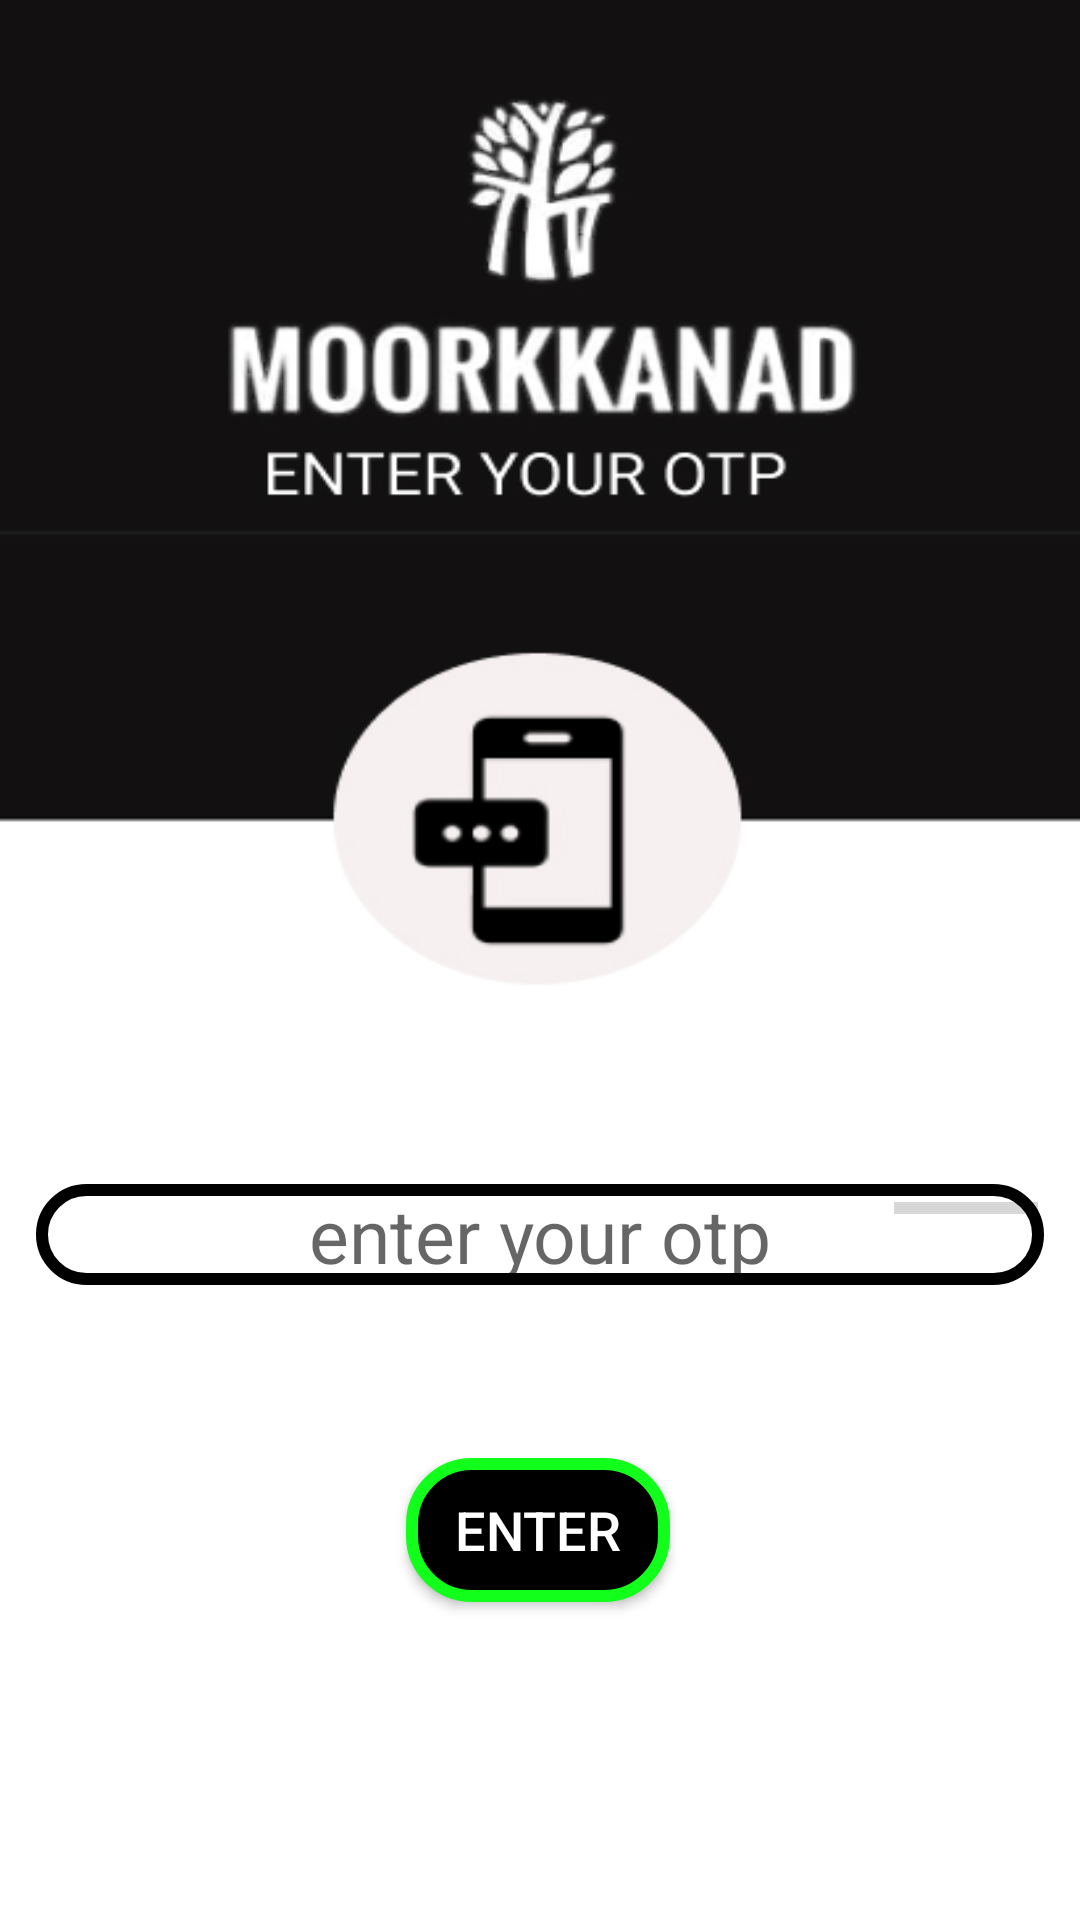

Write the Android layout XML for this screen, with the resource values it uses.
<!-- AndroidManifest.xml: application theme AppTheme -->
<!-- res/layout/activity_otp_page.xml -->
<?xml version="1.0" encoding="utf-8"?>
<androidx.constraintlayout.widget.ConstraintLayout xmlns:android="http://schemas.android.com/apk/res/android"
    xmlns:app="http://schemas.android.com/apk/res-auto"
    xmlns:tools="http://schemas.android.com/tools"
    android:layout_width="match_parent"
    android:layout_height="match_parent"
    tools:context=".otpPage"
    android:background="@drawable/otpback">

    <EditText
        android:id="@+id/txtotp"
        android:layout_width="match_parent"
        android:layout_height="wrap_content"
        android:layout_margin="12dp"
        android:background="@drawable/back"
        android:gravity="center"
        android:hint="enter your otp"
        android:inputType="number"
        android:textAllCaps="true"
        android:textSize="25dp"
        app:layout_constraintBottom_toBottomOf="parent"
        app:layout_constraintEnd_toEndOf="parent"
        app:layout_constraintStart_toStartOf="parent"
        app:layout_constraintTop_toTopOf="parent"
        app:layout_constraintVertical_bias="0.657" />

    <Button
        android:id="@+id/otpbttn"
        android:layout_width="wrap_content"
        android:layout_height="wrap_content"
        android:background="@drawable/buttonback"
        android:gravity="center"
        android:text="enter"
        android:textColor="#FFFFFF"
        android:textSize="18dp"
        app:layout_constraintBottom_toBottomOf="parent"
        app:layout_constraintEnd_toEndOf="parent"
        app:layout_constraintHorizontal_bias="0.498"
        app:layout_constraintStart_toStartOf="parent"
        app:layout_constraintTop_toTopOf="parent"
        app:layout_constraintVertical_bias="0.821" />

    <ProgressBar
        android:id="@+id/progressBar"
        style="?android:attr/progressBarStyleHorizontal"
        android:layout_width="wrap_content"
        android:layout_height="wrap_content"
        android:layout_marginBottom="26dp"
        app:layout_constraintBottom_toBottomOf="@+id/txtotp"
        app:layout_constraintEnd_toEndOf="parent"
        app:layout_constraintHorizontal_bias="0.955"
        app:layout_constraintStart_toStartOf="parent"
        app:layout_constraintTop_toTopOf="@+id/txtotp"
        app:layout_constraintVertical_bias="0.0" />

</androidx.constraintlayout.widget.ConstraintLayout>
<!-- resources referenced by this layout -->
<resources>
  <!-- drawable back (drawable) -->
  <?xml version="1.0" encoding="utf-8"?>
  <shape xmlns:android="http://schemas.android.com/apk/res/android">
  <stroke
      android:width="4dp"
  android:color="@color/design_default_color_on_secondary">
  
  </stroke>
  
  <corners
  android:radius="25dp">
  
  </corners>
  </shape>
  <!-- drawable buttonback (drawable) -->
  <?xml version="1.0" encoding="utf-8"?>
  <shape xmlns:android="http://schemas.android.com/apk/res/android">
  <solid
      android:color="#000"
      ></solid>
      <stroke
          android:width="4dp"
          android:color="#11FF1B">
  
      </stroke>
      <corners
          android:radius="20dp"
          >
          
      </corners>
  </shape>
  <!-- drawable otpback: jpg bitmap (drawable, 41153 bytes) -->
  <style name="AppTheme" parent="Theme.AppCompat.Light.NoActionBar">
          
          <item name="colorPrimary">@color/colorPrimary</item>
          <item name="colorPrimaryDark">#8B747474</item>
          <item name="colorAccent">@color/colorAccent</item>
      </style>
  <!-- not gathered from this repository: default colours our renderer supplied (Android Studio template values) -->
  <color name="colorPrimary">#FF6200EE</color>
  <color name="colorAccent">#FF03DAC5</color>
</resources>
